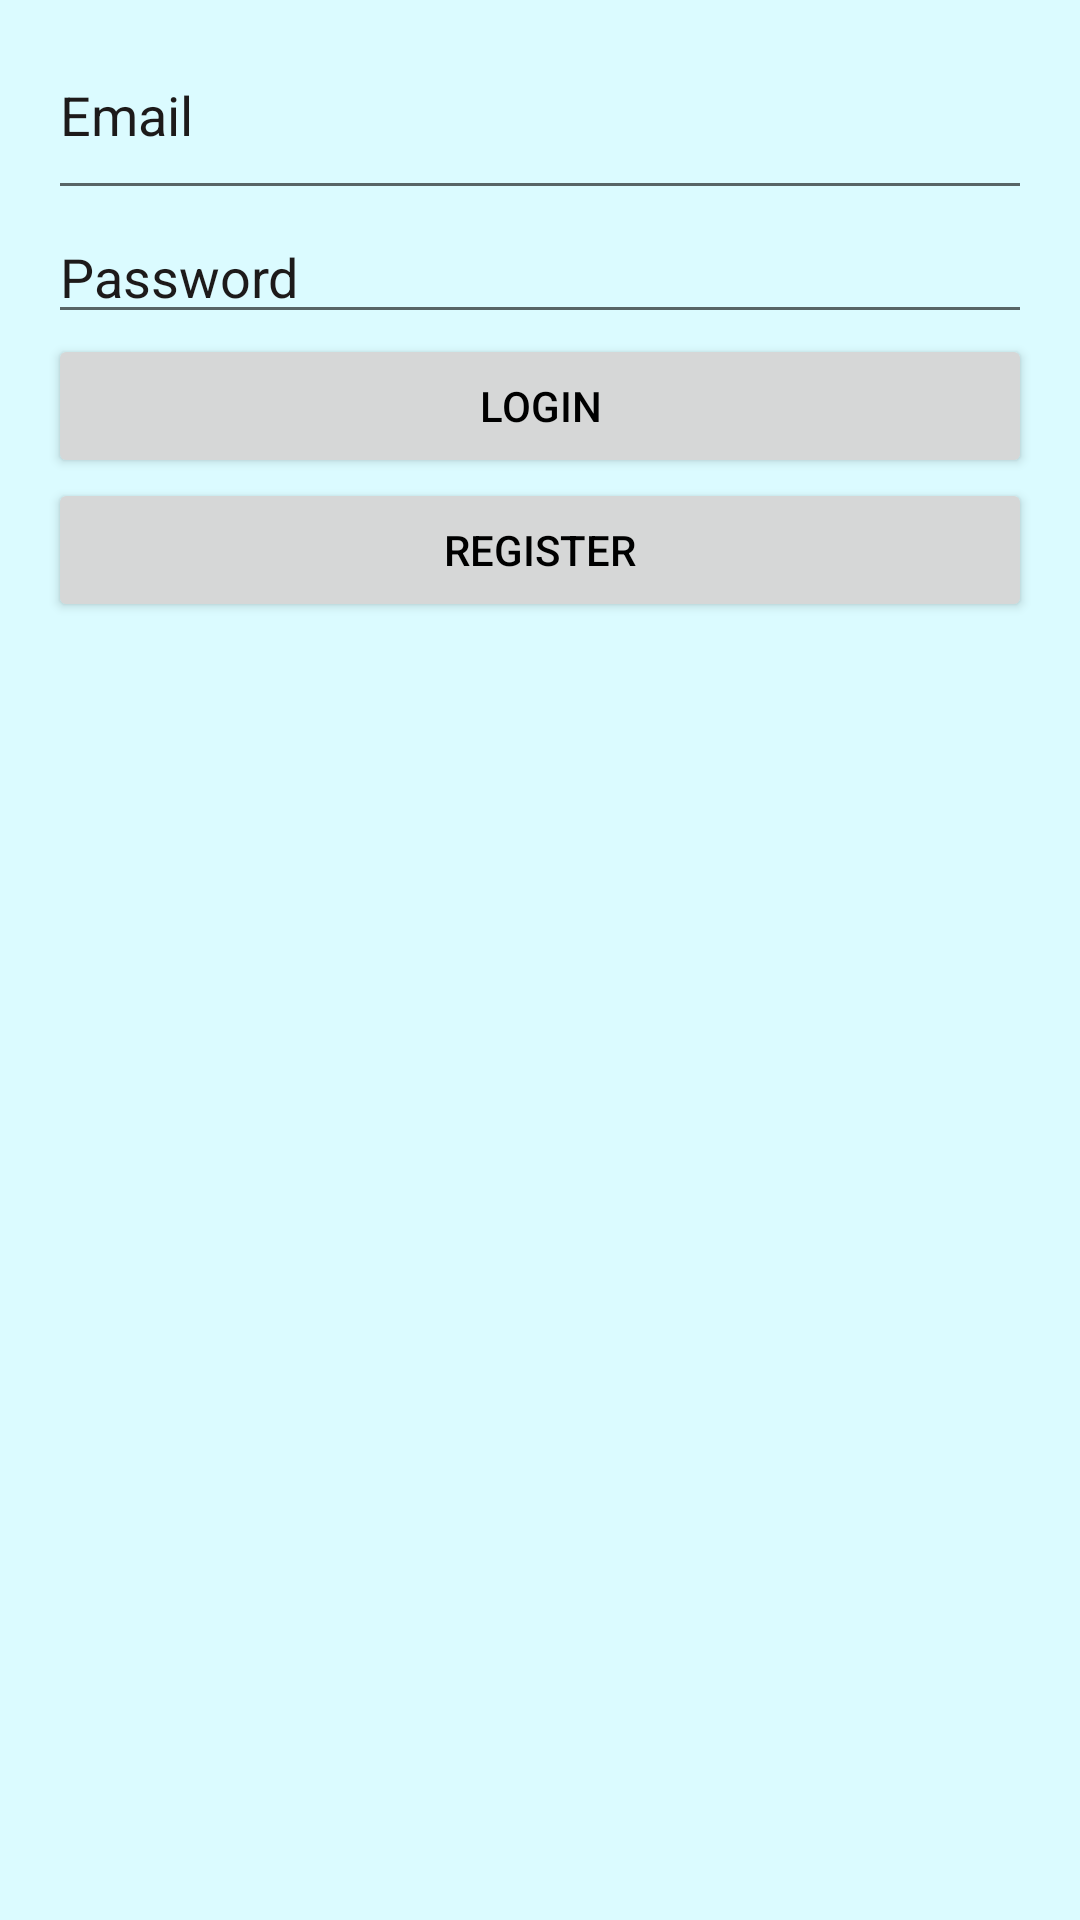

Layout XML and referenced resources for this Android screen:
<!-- AndroidManifest.xml: application theme AppTheme -->
<!-- res/layout/activity_login.xml -->
<?xml version="1.0" encoding="utf-8"?>
<LinearLayout
    xmlns:android="http://schemas.android.com/apk/res/android"
    android:orientation="vertical"
    android:layout_width="match_parent"
    android:layout_height="match_parent"
    android:background="#DBFBFF"
    android:padding="16dp">

    <EditText
        android:id="@+id/email"
        android:layout_width="match_parent"
        android:layout_height="54dp"
        android:hint="@string/email"
        android:textColor="#000000"
        android:textColorHint="#1D1A1A" />

    <EditText
        android:id="@+id/password"
        android:layout_width="match_parent"
        android:layout_height="wrap_content"
        android:textColorHint="#1D1A1A"
        android:textColor="#000000"
        android:hint="@string/password"
        android:inputType="textPassword" />

    <Button
        android:id="@+id/login"
        android:layout_width="match_parent"
        android:layout_height="wrap_content"
        android:textColor="#000000"
        android:text="@string/login" />

    <Button
        android:id="@+id/register"
        android:layout_width="match_parent"
        android:layout_height="wrap_content"
        android:textColor="#000000"
        android:text="Register" />

</LinearLayout>
<!-- resources referenced by this layout -->
<resources>
  <string name="email">Email\n</string>
  <string name="login">Login</string>
  <string name="password">Password</string>
</resources>
